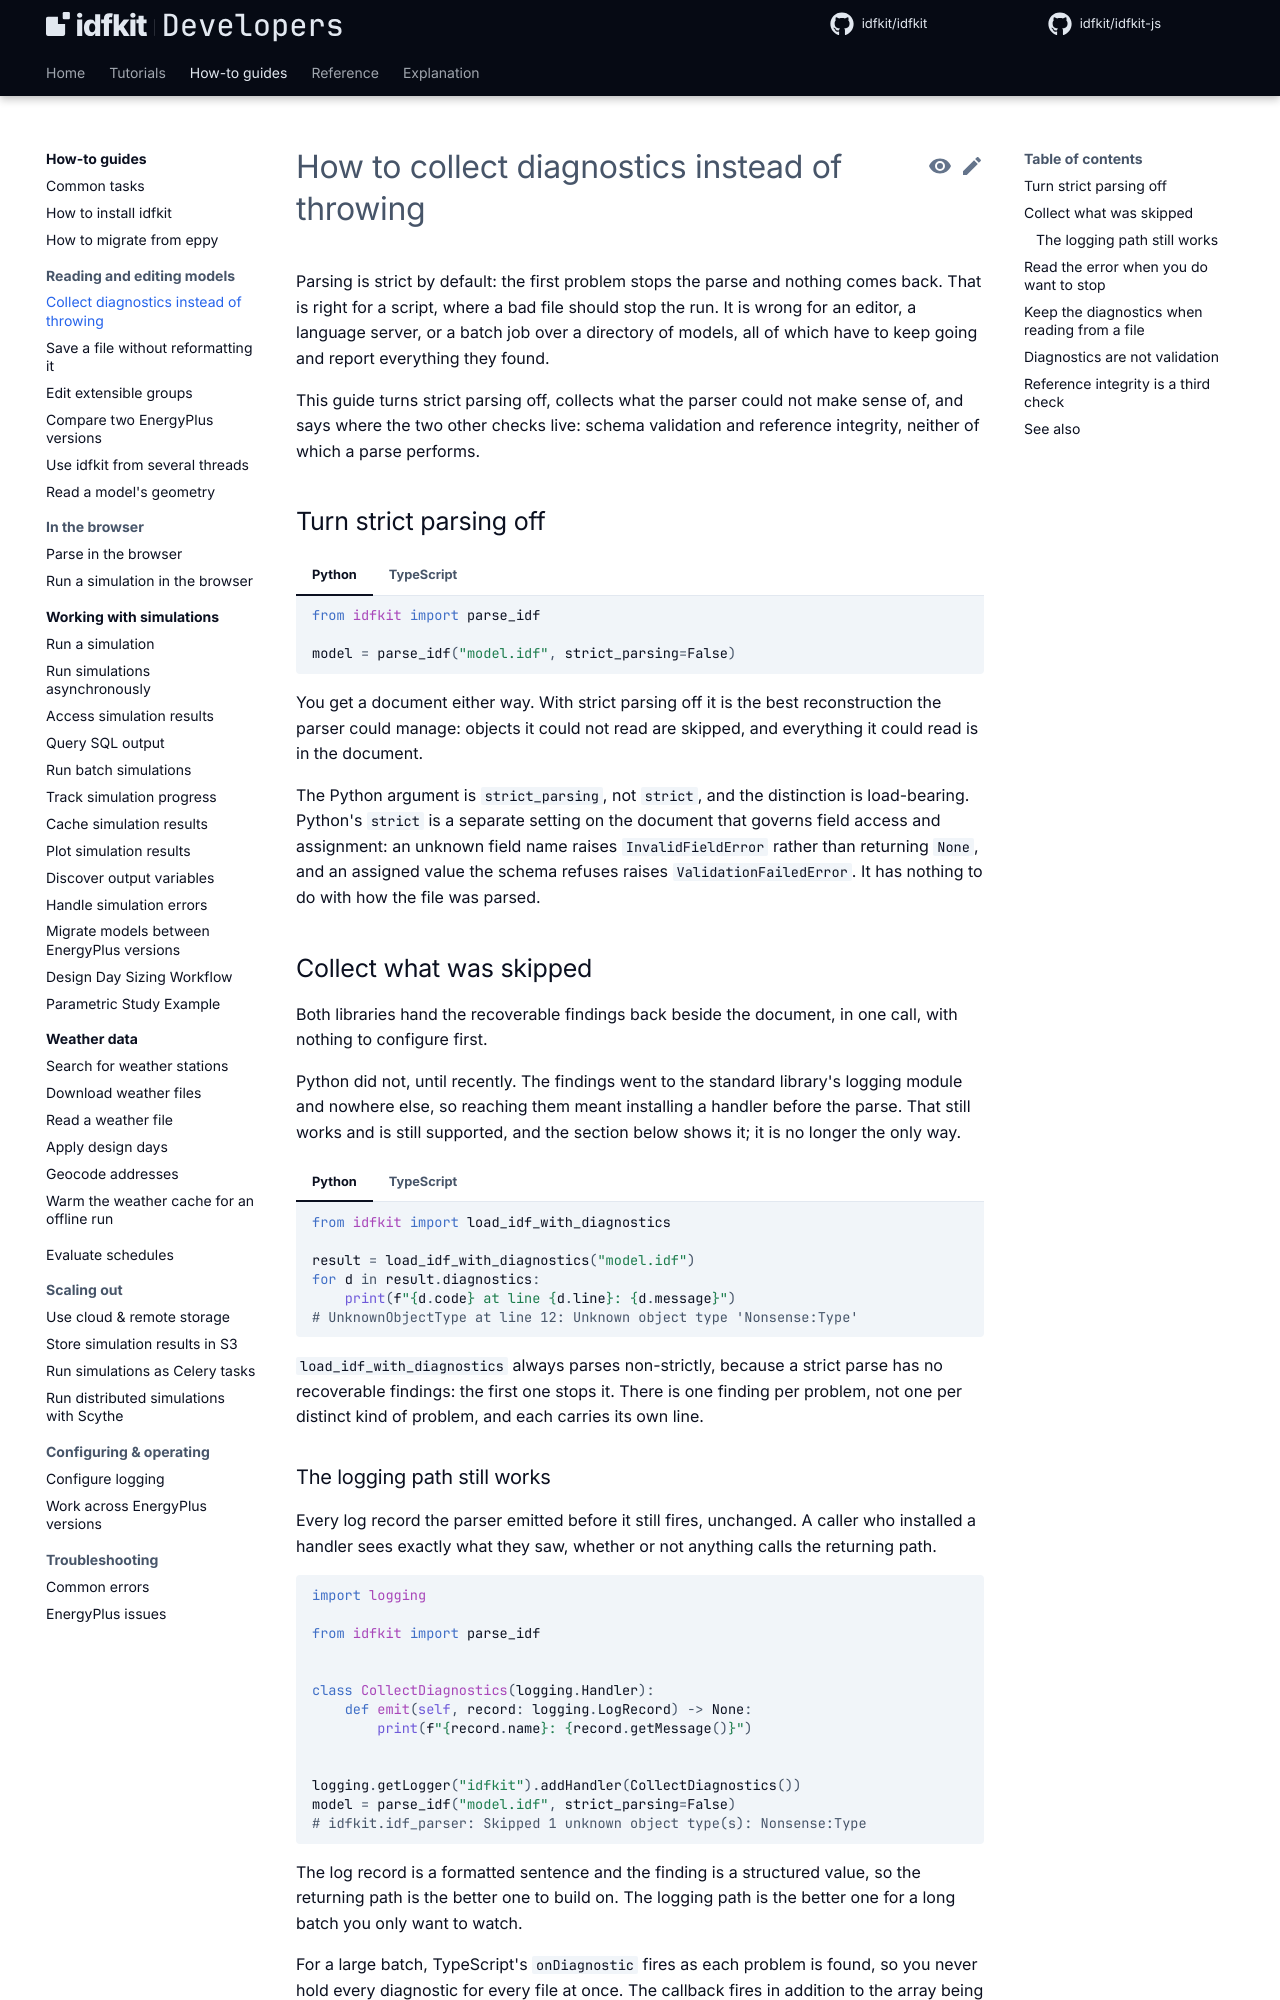

repository: idfkit/idfkit-developers · page: how-to/collect-diagnostics/index.html · generator: mkdocs

# How to collect diagnostics instead of throwing

Parsing is strict by default: the first problem stops the parse and nothing
comes back. That is right for a script, where a bad file should stop the run.
It is wrong for an editor, a language server, or a batch job over a directory
of models, all of which have to keep going and report everything they found.

This guide turns strict parsing off, collects what the parser could not make
sense of, and says where the two other checks live: schema validation and
reference integrity, neither of which a parse performs.

{{ parity("parse-diagnostics") }}

## Turn strict parsing off

=== "Python"

    ```python
    from idfkit import parse_idf

    model = parse_idf("model.idf", strict_parsing=False)
    ```

=== "TypeScript"

    ```ts
    --8<-- "docs/snippets/js/how-to/collect-diagnostics/turn_strict_parsing_off.ts:example"
    ```

You get a document either way. With strict parsing off it is the best
reconstruction the parser could manage: objects it could not read are skipped,
and everything it could read is in the document.

The Python argument is `strict_parsing`, not `strict`, and the distinction is
load-bearing. Python's `strict` is a separate setting on the document that
governs field access and assignment: an unknown field name raises
`InvalidFieldError` rather than returning `None`, and an assigned value the
schema refuses raises `ValidationFailedError`. It has nothing to do with how the
file was parsed.

## Collect what was skipped

Both libraries hand the recoverable findings back beside the document, in one
call, with nothing to configure first.

Python did not, until recently. The findings went to the standard library's
logging module and nowhere else, so reaching them meant installing a handler
before the parse. That still works and is still supported, and the section
below shows it; it is no longer the only way.

=== "Python"

    ```python
    from idfkit import load_idf_with_diagnostics

    result = load_idf_with_diagnostics("model.idf")
    for d in result.diagnostics:
        print(f"{d.code} at line {d.line}: {d.message}")
    # UnknownObjectType at line 12: Unknown object type 'Nonsense:Type'
    ```

=== "TypeScript"

    ```ts
    --8<-- "docs/snippets/js/how-to/collect-diagnostics/collect_what_was_skipped.ts:example"
    ```

`load_idf_with_diagnostics` always parses non-strictly, because a strict parse
has no recoverable findings: the first one stops it. There is one finding per
problem, not one per distinct kind of problem, and each carries its own line.
